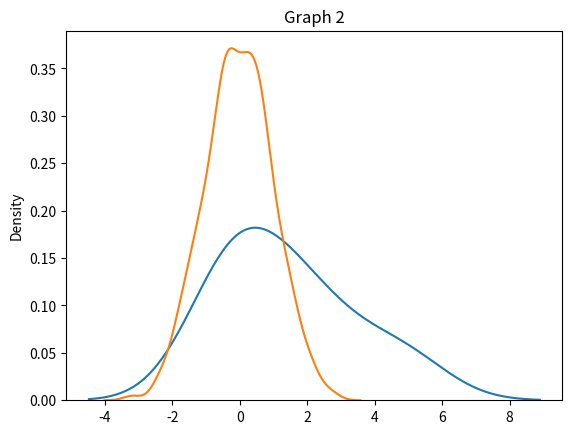

Write the Python code that produced this figure.
8# Use the random.normal() method to get a Normal Data Distribution

# generate a random normal distribution

import numpy as np

x = np.random.normal(100, size=(2, 3))

print(x)
print('----------------------..------------')

# Generate a random normal distribution of size 2*3 with mean at 1 and standard deviation of 2:

random_number = np.random.normal(loc=1, scale=2, size=(2, 3))
print(random_number)
print('----------------------------------')

# visualization of Normal Distribution

import matplotlib.pyplot as plt
import seaborn as sns

random_normal_numbers = np.random.normal(loc=1, scale=2, size=(2, 3))
print(random_normal_numbers)
sns.distplot(random_normal_numbers, hist=False)
plt.show()
print('--------------------------------------')

# visualization of Normal Distribution of a bell curve

import matplotlib.pyplot as plt
import seaborn as sns

random_normal_numbers = np.random.normal(size=1000)

sns.distplot(random_normal_numbers, hist=False)
plt.title('Graph 2')
plt.show()

